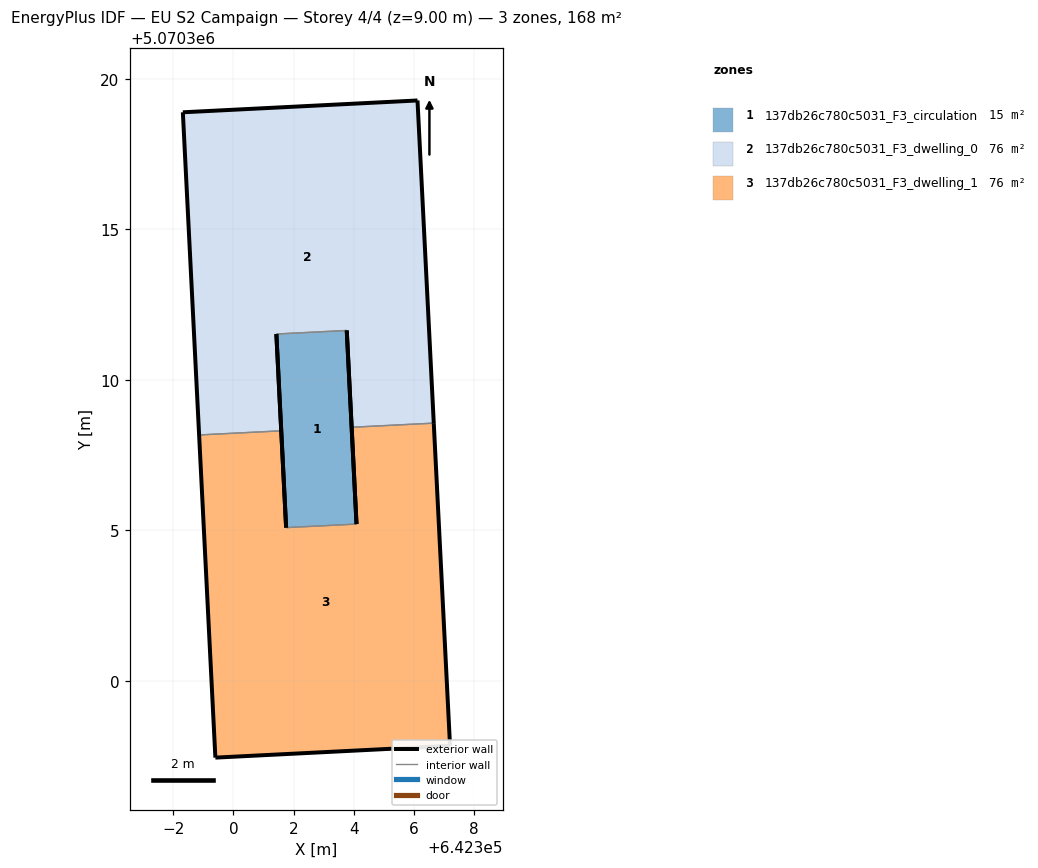
=== STOREY PLAN SPEC (per zone: floor XY polygon, exterior-wall plan segments, windows/doors) ===
zone 1: 137db26c780c5031_F3_circulation  (15.1 m²)
  floor: (642303.76, 5070311.64) (642304.09, 5070305.21) (642301.75, 5070305.09) (642301.43, 5070311.53)
  exterior wall: (642304.09, 5070305.21) – (642303.76, 5070311.64)  [6.4 m]
  exterior wall: (642301.43, 5070311.53) – (642301.75, 5070305.09)  [6.4 m]
  interior walls: 2
zone 2: 137db26c780c5031_F3_dwelling_0  (76.3 m²)
  floor: (642306.12, 5070319.29) (642306.66, 5070308.56) (642303.93, 5070308.43) (642303.76, 5070311.64) (642301.43, 5070311.53) (642301.59, 5070308.31) (642298.86, 5070308.17) (642298.32, 5070318.89)
  exterior wall: (642298.32, 5070318.89) – (642298.86, 5070308.17)  [10.7 m]
  exterior wall: (642301.59, 5070308.31) – (642301.43, 5070311.53)  [3.2 m]
  exterior wall: (642303.76, 5070311.64) – (642303.93, 5070308.43)  [3.2 m]
  exterior wall: (642306.66, 5070308.56) – (642306.12, 5070319.29)  [10.7 m]
  exterior wall: (642306.12, 5070319.29) – (642298.32, 5070318.89)  [7.8 m]
  interior walls: 3
zone 3: 137db26c780c5031_F3_dwelling_1  (76.3 m²)
  floor: (642306.66, 5070308.56) (642307.20, 5070297.84) (642299.40, 5070297.45) (642298.86, 5070308.17) (642301.59, 5070308.31) (642301.75, 5070305.09) (642304.09, 5070305.21) (642303.93, 5070308.43)
  exterior wall: (642299.40, 5070297.45) – (642307.20, 5070297.84)  [7.8 m]
  exterior wall: (642307.20, 5070297.84) – (642306.66, 5070308.56)  [10.7 m]
  exterior wall: (642303.93, 5070308.43) – (642304.09, 5070305.21)  [3.2 m]
  exterior wall: (642301.75, 5070305.09) – (642301.59, 5070308.31)  [3.2 m]
  exterior wall: (642298.86, 5070308.17) – (642299.40, 5070297.45)  [10.7 m]
  interior walls: 3

=== DERIVED (storey summary) ===
Building: EU S2 Campaign
Storey: 4 of 4  (floor level z = 9.00 m)
Storey gross floor area: 167.7 m²
Zones on this storey: 3
  - 137db26c780c5031_F3_circulation: floor 15.1 m²; exterior wall 12.9 m (38.7 m²); WWR 0.0%
  - 137db26c780c5031_F3_dwelling_0: floor 76.3 m²; exterior wall 35.7 m (107.2 m²); WWR 0.0%
  - 137db26c780c5031_F3_dwelling_1: floor 76.3 m²; exterior wall 35.7 m (107.2 m²); WWR 0.0%
Zone adjacency (shared interzone walls):
  - 137db26c780c5031_F3_circulation ↔ 137db26c780c5031_F3_dwelling_0
  - 137db26c780c5031_F3_circulation ↔ 137db26c780c5031_F3_dwelling_1
  - 137db26c780c5031_F3_dwelling_0 ↔ 137db26c780c5031_F3_dwelling_1